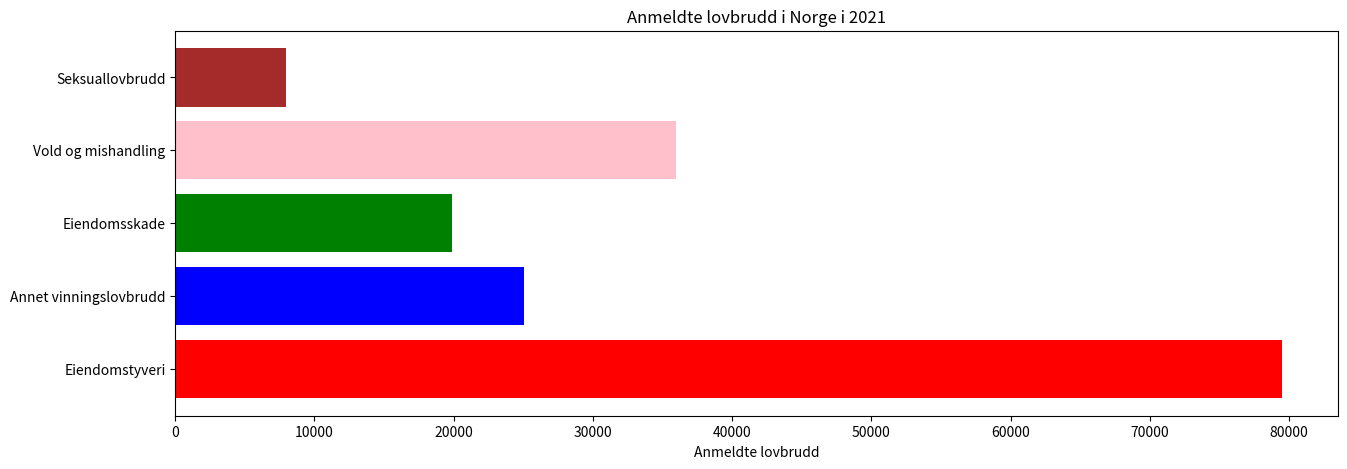

The script that saved this image:
import matplotlib.pyplot as plt

# Definerer lovbruddstyper og antall anmeldelser
lovbruddstyper = ["Eiendomstyveri", "Annet vinningslovbrudd", "Eiendomsskade", "Vold og mishandling", "Seksuallovbrudd"]
antall_lovbrudd = [79515, 25066, 19881, 35988, 7989]

# Definerer farger for hver søyle i stolpediagrammet
farger = ["red", "blue", "green", "pink", "brown"]

# Justerer størrelsen på figuren for bedre lesbarhet
plt.figure(figsize=(15, 5))  # Endre tallet for å justere bredden etter behov

# Tegner et horisontalt stolpediagram med definerte farger
plt.barh(lovbruddstyper, antall_lovbrudd, color=farger)

# Legger til titler og merkelapper
plt.xlabel("Anmeldte lovbrudd")  # X-aksetittel siden vi nå har et horisontalt stolpediagram
# plt.ylabel("Lovbruddstype")
plt.title("Anmeldte lovbrudd i Norge i 2021")  # Tilpass tittelen etter ønske

# Viser stolpediagrammet
plt.show()
